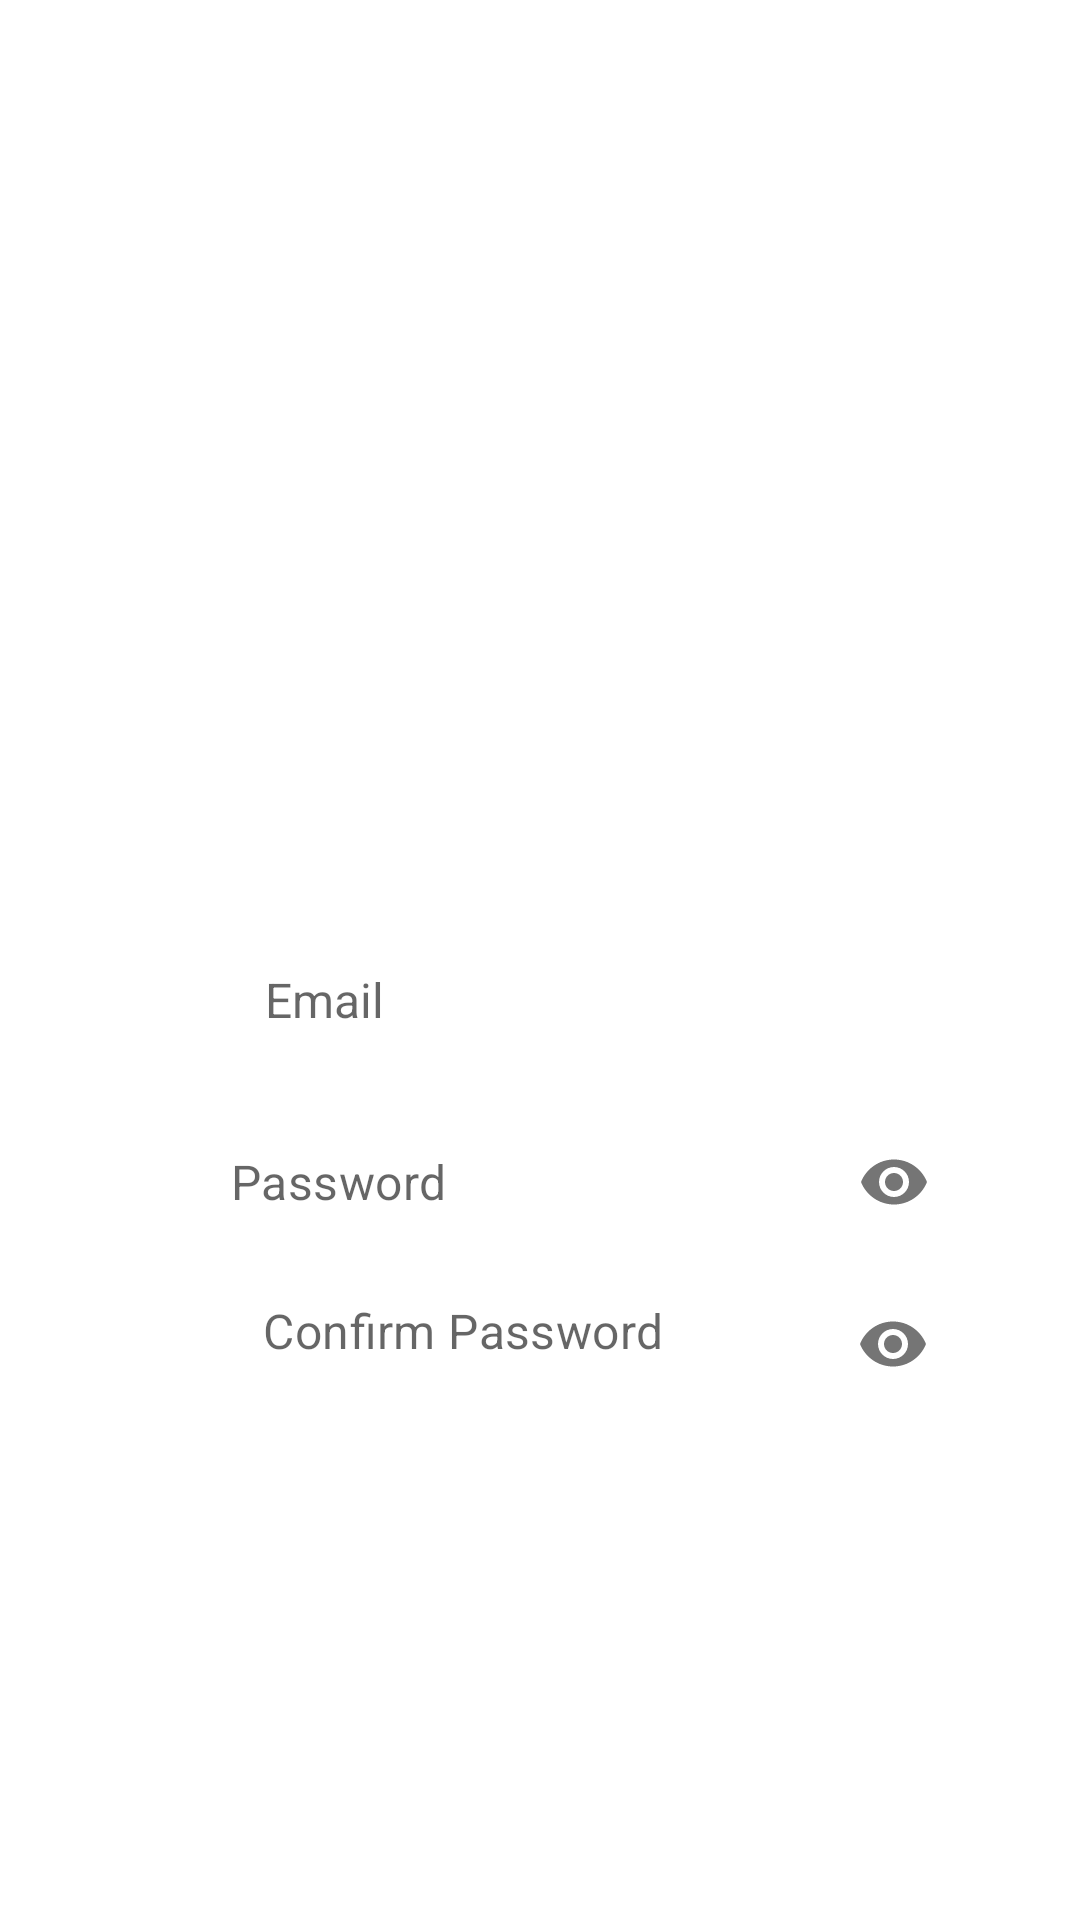

Reconstruct the res/layout file that produces this screen, plus the resources it refers to.
<!-- AndroidManifest.xml: application theme Theme.CheckList -->
<!-- res/layout/fragment_signup.xml -->
<?xml version="1.0" encoding="utf-8"?>
<androidx.constraintlayout.widget.ConstraintLayout xmlns:android="http://schemas.android.com/apk/res/android"
    xmlns:app="http://schemas.android.com/apk/res-auto"
    xmlns:tools="http://schemas.android.com/tools"
    android:layout_width="match_parent"
    android:layout_height="match_parent"
    android:background="@drawable/signup_10"
    tools:context=".fragments.signupFragment">


    <EditText
        android:id="@+id/signup_email_et"

        android:layout_width="254dp"
        android:layout_height="31dp"
        android:background="@color/white"
        android:hint="    Email"

        android:inputType="textEmailAddress"
        android:textSize="16dp"
        app:layout_constraintBottom_toTopOf="@id/signup_login_tv"
        app:layout_constraintEnd_toEndOf="parent"

        app:layout_constraintHorizontal_bias="0.683"
        app:layout_constraintStart_toStartOf="parent"
        app:layout_constraintTop_toTopOf="parent"
        app:layout_constraintVertical_bias="0.703" />

    <com.google.android.material.textfield.TextInputLayout
        android:id="@+id/signup_password_box1"
        android:layout_width="250dp"
        android:layout_height="35dp"
        android:background="@color/white"
        android:orientation="vertical"
        app:boxStrokeWidth="0dp"
        app:boxStrokeWidthFocused="0dp"
        app:hintEnabled="false"
        app:layout_constraintBottom_toBottomOf="parent"
        app:layout_constraintEnd_toEndOf="parent"
        app:layout_constraintHorizontal_bias="0.654"
        app:layout_constraintStart_toStartOf="parent"
        app:layout_constraintTop_toTopOf="parent"
        app:layout_constraintVertical_bias="0.622"
        app:passwordToggleEnabled="true">

        <com.google.android.material.textfield.TextInputEditText
            android:id="@+id/signup_password"
            android:layout_width="match_parent"
            android:layout_height="match_parent"
            android:padding="5dp"
            android:background="@color/white"
            android:hint="@string/password"

            android:inputType="textPassword"
            android:paddingStart="12dp"
            android:paddingTop="15dp"
            android:paddingEnd="12dp"
            tools:layout_editor_absoluteX="-16dp"
            tools:layout_editor_absoluteY="123dp" />

    </com.google.android.material.textfield.TextInputLayout>

    <com.google.android.material.textfield.TextInputLayout
        android:id="@+id/signup_password_box2"
        android:layout_width="250dp"
        android:layout_height="36dp"
        android:background="@color/white"
        android:orientation="vertical"
        app:boxStrokeWidth="0dp"
        app:boxStrokeWidthFocused="0dp"
        app:hintEnabled="false"
        app:layout_constraintBottom_toBottomOf="parent"
        app:layout_constraintEnd_toEndOf="parent"
        app:layout_constraintHorizontal_bias="0.653"
        app:layout_constraintStart_toStartOf="parent"
        app:layout_constraintTop_toTopOf="parent"
        app:layout_constraintVertical_bias="0.712"
        app:passwordToggleEnabled="true">

        <com.google.android.material.textfield.TextInputEditText
            android:id="@+id/signup_retype_password"
            android:layout_width="match_parent"
            android:layout_height="match_parent"

            android:background="@color/white"
            android:hint="Confirm Password"

            android:inputType="textPassword"
            android:paddingStart="12dp"
            android:paddingTop="1dp"
            android:paddingEnd="12dp"

            tools:layout_editor_absoluteX="65dp"
            tools:layout_editor_absoluteY="576dp" />


    </com.google.android.material.textfield.TextInputLayout>

    <TextView
        android:id="@+id/signup_login_tv"
        android:layout_width="196dp"
        android:layout_height="66dp"
        app:layout_constraintBottom_toBottomOf="parent"
        app:layout_constraintEnd_toEndOf="parent"
        app:layout_constraintHorizontal_bias="0.497"
        app:layout_constraintStart_toStartOf="parent"
        app:layout_constraintTop_toBottomOf="@id/signup_password_box1"
        app:layout_constraintVertical_bias="0.438" />

    <TextView
        android:id="@+id/signup_signin_tv"
        android:layout_width="311dp"
        android:layout_height="51dp"
        app:layout_constraintBottom_toBottomOf="parent"
        app:layout_constraintEnd_toEndOf="parent"
        app:layout_constraintStart_toStartOf="parent"
        app:layout_constraintTop_toBottomOf="@+id/signup_login_tv"
        app:layout_constraintVertical_bias="0.305" />


</androidx.constraintlayout.widget.ConstraintLayout>
<!-- resources referenced by this layout -->
<resources>
  <color name="white">#FFFFFFFF</color>
  <string name="password">Password</string>
  <style name="Theme.CheckList" parent="Theme.MaterialComponents.DayNight.NoActionBar">
          
          <item name="colorPrimary">@color/purple_500</item>
          <item name="colorPrimaryVariant">@color/purple_700</item>
          <item name="colorOnPrimary">@color/white</item>
          
          <item name="colorSecondary">@color/teal_200</item>
          <item name="colorSecondaryVariant">@color/teal_700</item>
          <item name="colorOnSecondary">@color/black</item>
          
          <item name="android:statusBarColor">@color/secondary_color</item>
          
      </style>
  <color name="purple_500">#FF6200EE</color>
  <color name="purple_700">#FF3700B3</color>
  <color name="teal_200">#FF03DAC5</color>
  <color name="teal_700">#FF018786</color>
  <color name="black">#FF000000</color>
  <color name="secondary_color">#D5CAFF</color>
</resources>
